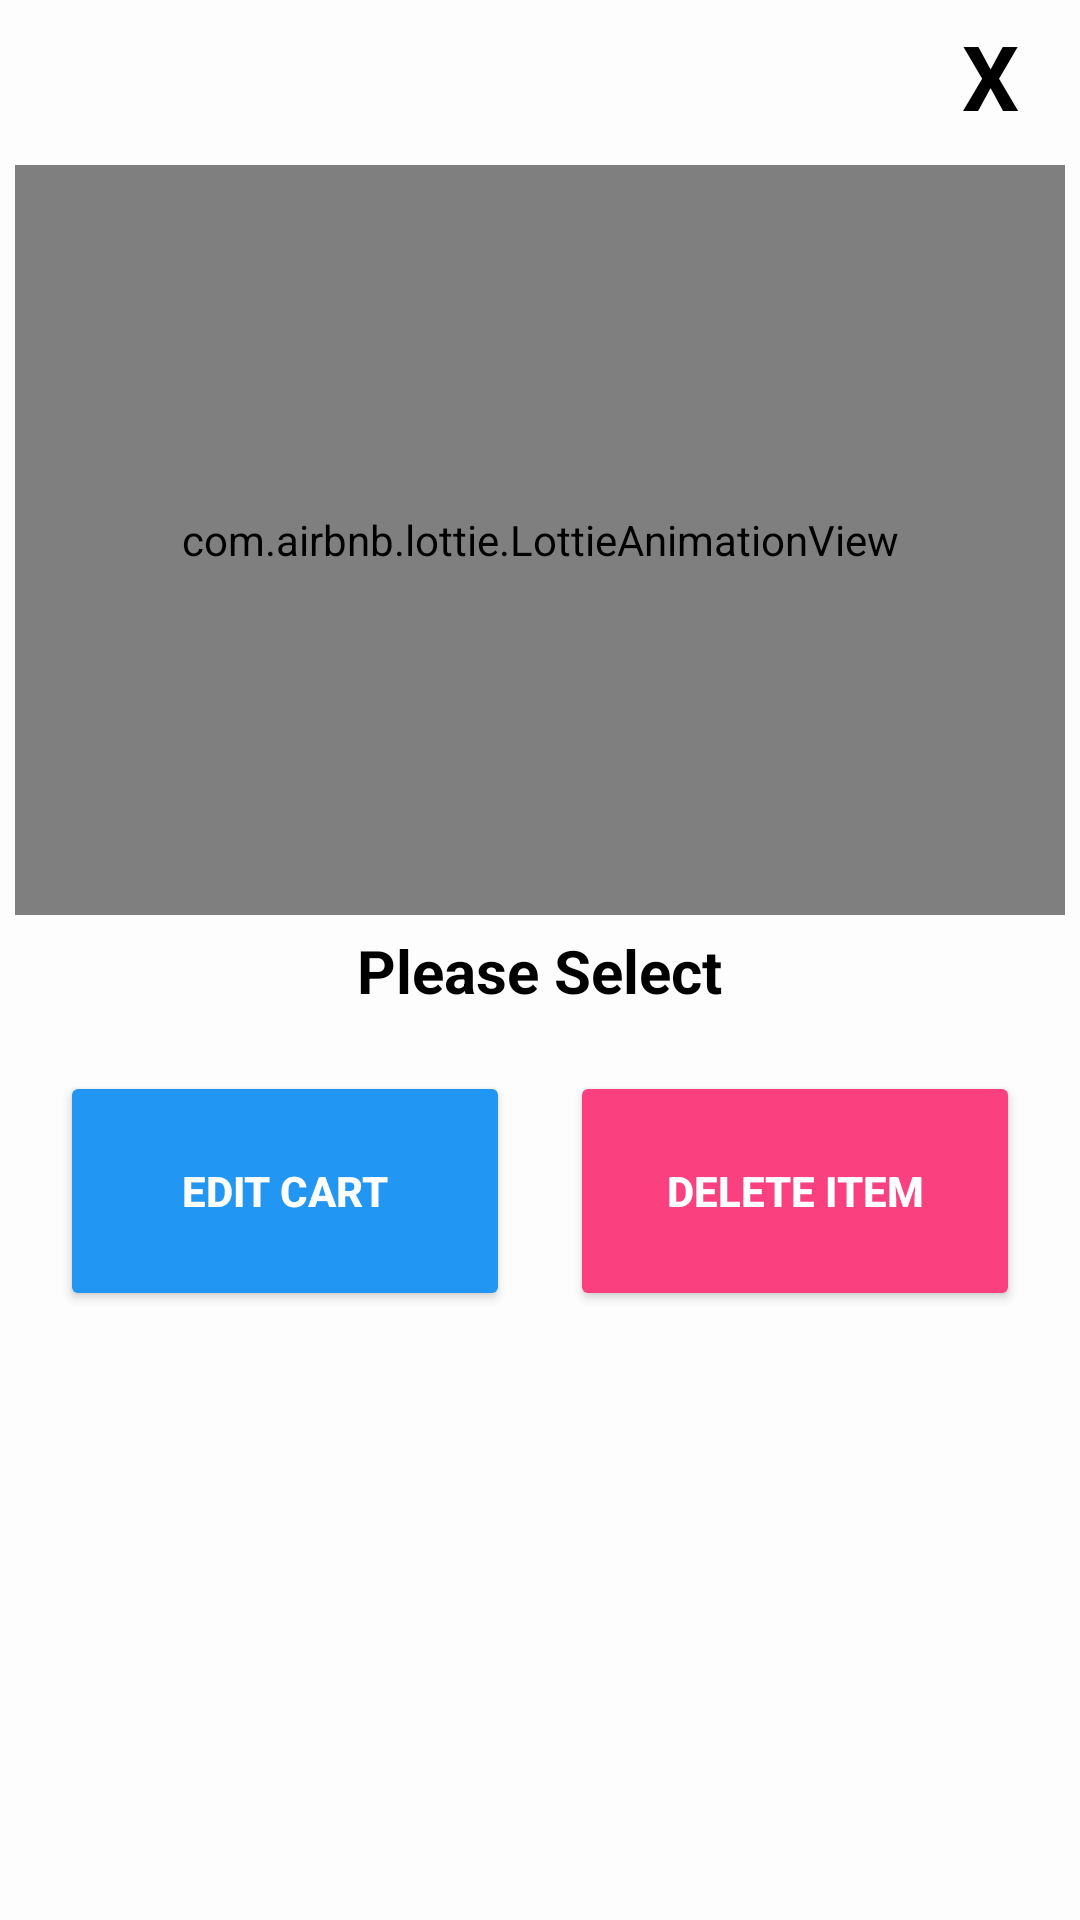

Write the Android layout XML for this screen, with the resource values it uses.
<!-- AndroidManifest.xml: application theme Theme.CityFreshApp -->
<!-- res/layout/editcartoption.xml -->
<?xml version="1.0" encoding="utf-8"?>

<LinearLayout xmlns:android="http://schemas.android.com/apk/res/android"
    xmlns:app="http://schemas.android.com/apk/res-auto"
    android:orientation="vertical"
    android:layout_width="350dp"
    android:layout_height="475dp"
    android:background="#fdfdfd"
    android:padding="5dp"
    android:layout_gravity="center">
    <TextView
        android:layout_width="50dp"
        android:gravity="center_horizontal"
        android:id="@+id/closebtnedit"
        android:layout_height="50dp"
        android:textSize="30dp"
        android:textColor="@color/black"
        android:text="X"
        android:textStyle="bold"
        android:layout_gravity="end"
        />

    <RelativeLayout
        android:layout_width="match_parent"
        android:layout_height="wrap_content"
        >

        <com.airbnb.lottie.LottieAnimationView
            android:id="@+id/anim"
            android:layout_width="match_parent"
            android:layout_height="250dp"
            android:layout_centerHorizontal="true"
            app:lottie_autoPlay="true"
            app:lottie_loop="true"
            app:lottie_rawRes="@raw/edit" />

        <TextView
            android:id="@+id/headingpopup"
            android:layout_width="wrap_content"
            android:layout_height="wrap_content"
            android:layout_below="@+id/anim"
            android:layout_centerHorizontal="true"
            android:layout_marginTop="5dp"
            android:text="Please Select"
            android:textColor="@color/black"
            android:textSize="20dp"
            android:textStyle="bold" />

        <Button
            android:id="@+id/editcart"
            android:layout_width="150dp"
            android:layout_height="80dp"
            android:layout_below="@id/headingpopup"
            android:layout_alignParentLeft="true"
            android:layout_marginLeft="15dp"
            android:layout_marginTop="20dp"
            android:backgroundTint="#2196F3"
            android:text="Edit Cart"
            android:textColor="#FFFFFF"
            android:textStyle="bold" />

        <Button
            android:id="@+id/deleteitems"
            android:layout_width="150dp"
            android:layout_height="80dp"
            android:layout_below="@id/headingpopup"
            android:layout_alignParentRight="true"
            android:layout_marginTop="20dp"
            android:layout_marginRight="15dp"
            android:backgroundTint="#FA407F"
            android:text="Delete Item"
            android:textColor="#FFFFFF"
            android:textStyle="bold" />



    </RelativeLayout>

</LinearLayout>
<!-- resources referenced by this layout -->
<resources>
  <color name="black">#FF000000</color>
  <style name="Theme.CityFreshApp" parent="Theme.MaterialComponents.DayNight.NoActionBar">
          
          <item name="colorPrimary">@color/YellowGreen</item>
          <item name="colorPrimaryVariant">@color/YellowGreen</item>
          <item name="colorOnPrimary">@color/white</item>
          
          <item name="colorSecondary">@color/teal_200</item>
          <item name="colorSecondaryVariant">@color/teal_700</item>
          <item name="colorOnSecondary">@color/black</item>
          
          <item name="android:statusBarColor" tools:targetApi="l">?attr/colorPrimaryVariant</item>
          
      </style>
  <color name="YellowGreen">#9ACD32</color>
  <color name="white">#FFFFFFFF</color>
  <color name="teal_200">#FF03DAC5</color>
  <color name="teal_700">#FF018786</color>
</resources>
